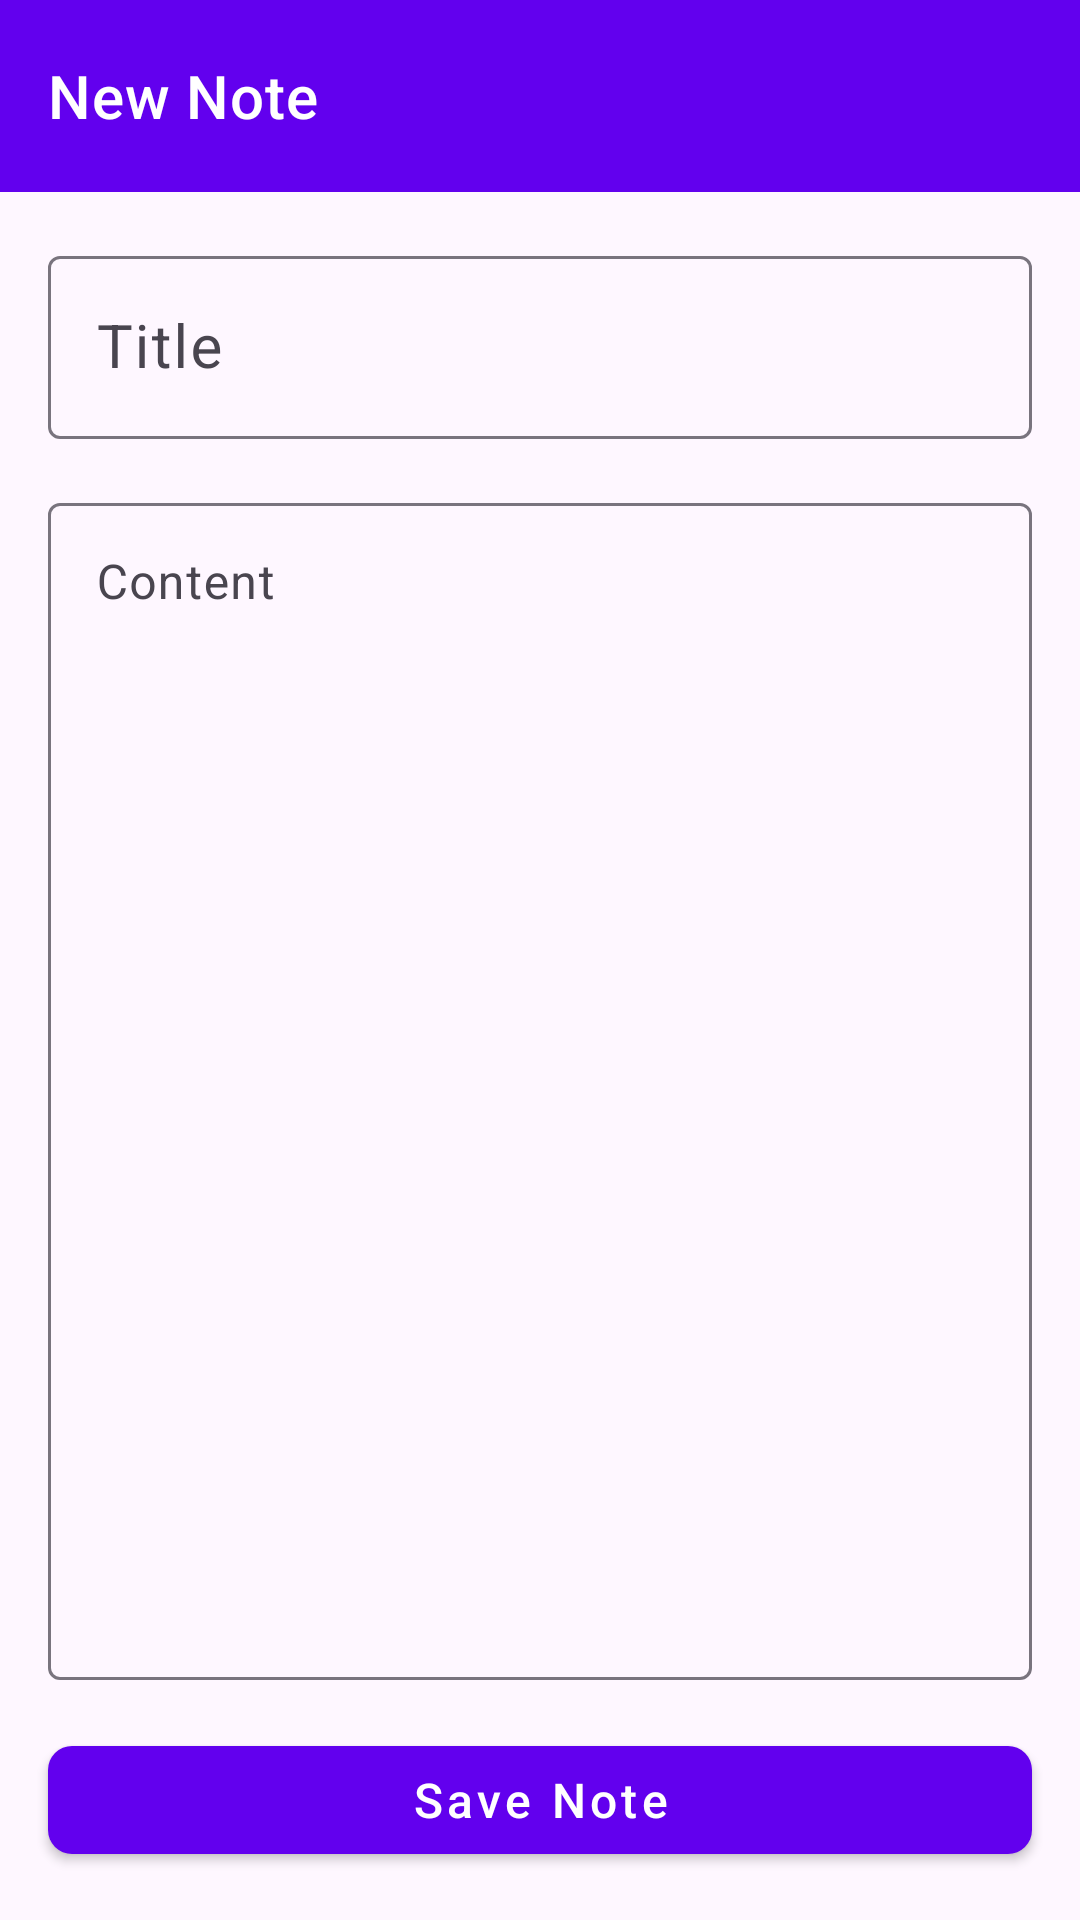

Layout XML and referenced resources for this Android screen:
<!-- AndroidManifest.xml: application theme Theme.MyNotes -->
<!-- res/layout/activity_note.xml -->
<?xml version="1.0" encoding="utf-8"?>
<androidx.constraintlayout.widget.ConstraintLayout
    xmlns:android="http://schemas.android.com/apk/res/android"
    xmlns:app="http://schemas.android.com/apk/res-auto"
    xmlns:tools="http://schemas.android.com/tools"
    android:layout_width="match_parent"
    android:layout_height="match_parent"
    tools:context=".NoteActivity">

    <com.google.android.material.appbar.AppBarLayout
        android:id="@+id/appBarLayout"
        android:layout_width="match_parent"
        android:layout_height="wrap_content"
        app:layout_constraintTop_toTopOf="parent"
        app:layout_constraintStart_toStartOf="parent"
        app:layout_constraintEnd_toEndOf="parent">

        <com.google.android.material.appbar.MaterialToolbar
            android:id="@+id/toolbar"
            android:layout_width="match_parent"
            android:layout_height="?attr/actionBarSize"
            android:background="?attr/colorPrimary"
            app:popupTheme="@style/Theme.NotesApp.PopupOverlay"
            app:title="New Note" />

    </com.google.android.material.appbar.AppBarLayout>

    <com.google.android.material.textfield.TextInputLayout
        android:id="@+id/tilTitle"
        android:layout_width="match_parent"
        android:layout_height="wrap_content"
        android:layout_marginStart="16dp"
        android:layout_marginTop="16dp"
        android:layout_marginEnd="16dp"
        android:hint="Title"
        app:layout_constraintTop_toBottomOf="@id/appBarLayout"
        app:layout_constraintStart_toStartOf="parent"
        app:layout_constraintEnd_toEndOf="parent"
        app:boxBackgroundMode="outline"
        app:startIconTint="?attr/colorPrimary">

        <com.google.android.material.textfield.TextInputEditText
            android:id="@+id/etTitle"
            android:layout_width="match_parent"
            android:layout_height="wrap_content"
            android:textSize="20sp"
            android:inputType="textCapWords"
            android:maxLines="1"
            android:importantForAutofill="no"/>

    </com.google.android.material.textfield.TextInputLayout>

    <com.google.android.material.textfield.TextInputLayout
        android:id="@+id/tilContent"
        android:layout_width="match_parent"
        android:layout_height="0dp"
        android:layout_marginStart="16dp"
        android:layout_marginTop="16dp"
        android:layout_marginEnd="16dp"
        android:layout_marginBottom="16dp"
        android:hint="Content"
        app:layout_constraintTop_toBottomOf="@id/tilTitle"
        app:layout_constraintBottom_toTopOf="@id/btnSave"
        app:layout_constraintStart_toStartOf="parent"
        app:layout_constraintEnd_toEndOf="parent"
        app:boxBackgroundMode="outline"
        app:startIconTint="?attr/colorPrimary">

        <com.google.android.material.textfield.TextInputEditText
            android:id="@+id/etContent"
            android:layout_width="match_parent"
            android:layout_height="match_parent"
            android:gravity="top"
            android:inputType="textMultiLine"
            android:minLines="10"
            android:scrollbars="vertical"
            android:importantForAutofill="no"/>

    </com.google.android.material.textfield.TextInputLayout>

    <com.google.android.material.button.MaterialButton
        android:id="@+id/btnSave"
        android:layout_width="match_parent"
        android:layout_height="wrap_content"
        android:layout_marginStart="16dp"
        android:layout_marginEnd="16dp"
        android:layout_marginBottom="16dp"
        android:text="Save Note"
        android:textAllCaps="false"
        android:textSize="16sp"
        app:iconGravity="start"
        app:iconTint="@android:color/white"
        app:cornerRadius="8dp"
        app:layout_constraintBottom_toBottomOf="parent"
        app:layout_constraintStart_toStartOf="parent"
        app:layout_constraintEnd_toEndOf="parent"
        style="@style/Widget.MaterialComponents.Button"/>

</androidx.constraintlayout.widget.ConstraintLayout>
<!-- resources referenced by this layout -->
<resources>
  <style name="Theme.NotesApp.PopupOverlay" parent="ThemeOverlay.MaterialComponents.Light">
          <item name="android:textColor">@color/black</item>
          <item name="android:background">@color/white</item>
          <item name="actionBarPopupTheme">@style/ThemeOverlay.MaterialComponents.Light</item>
          <item name="popupMenuBackground">@drawable/bg_popup_menu</item>
      </style>
  <style name="Theme.MyNotes" parent="android:Theme.Material.Light.NoActionBar" />
  <color name="black">#FF000000</color>
  <color name="white">#FFFFFFFF</color>
  <!-- drawable bg_popup_menu (drawable) -->
  <?xml version="1.0" encoding="utf-8"?>
  <shape xmlns:android="http://schemas.android.com/apk/res/android"
      android:shape="rectangle">
      <solid android:color="@color/white"/>
      <corners android:radius="4dp"/>
      <stroke
          android:width="1dp"
          android:color="#11000000"/>
  </shape>
</resources>
